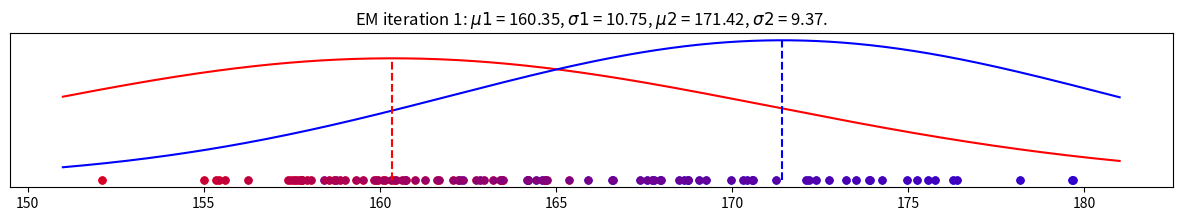
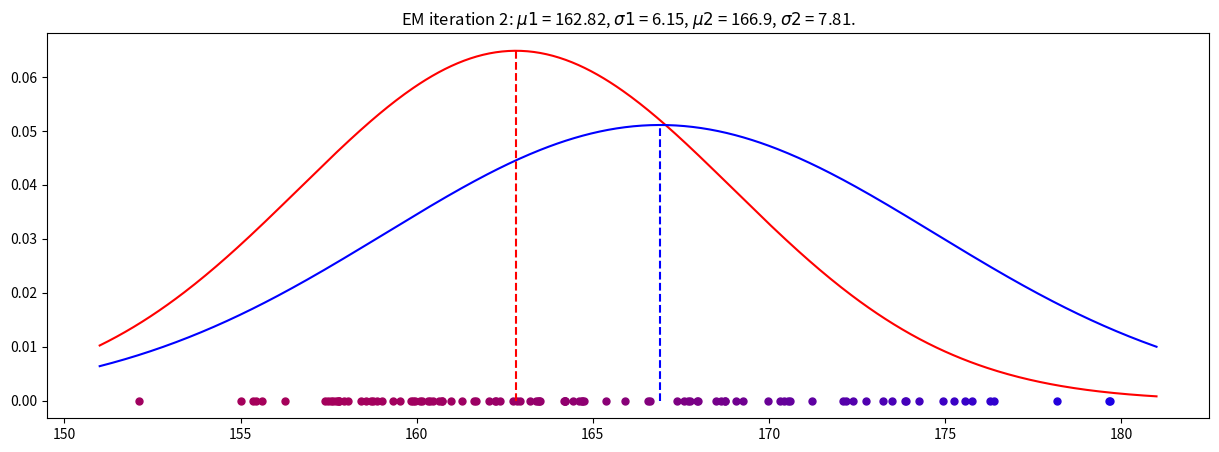
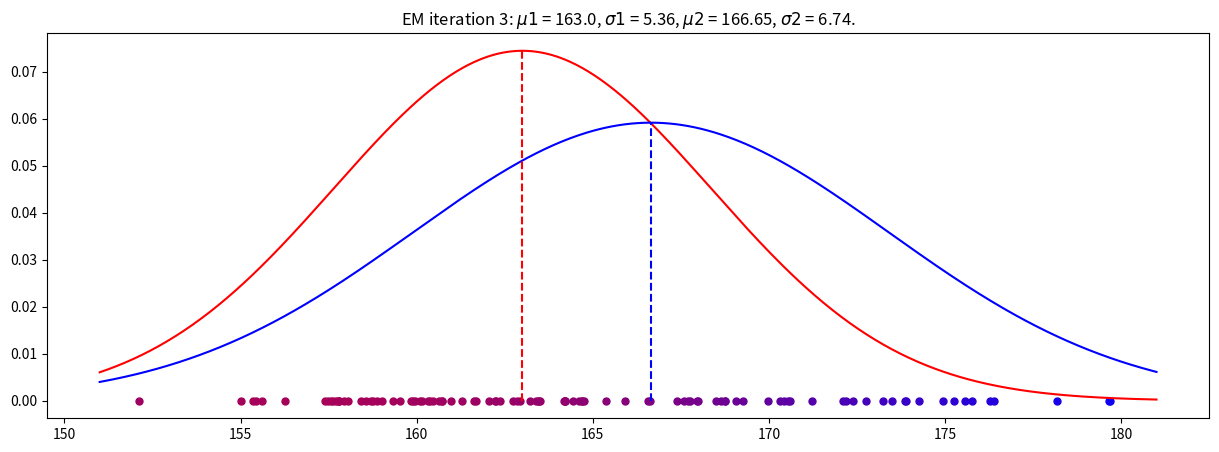
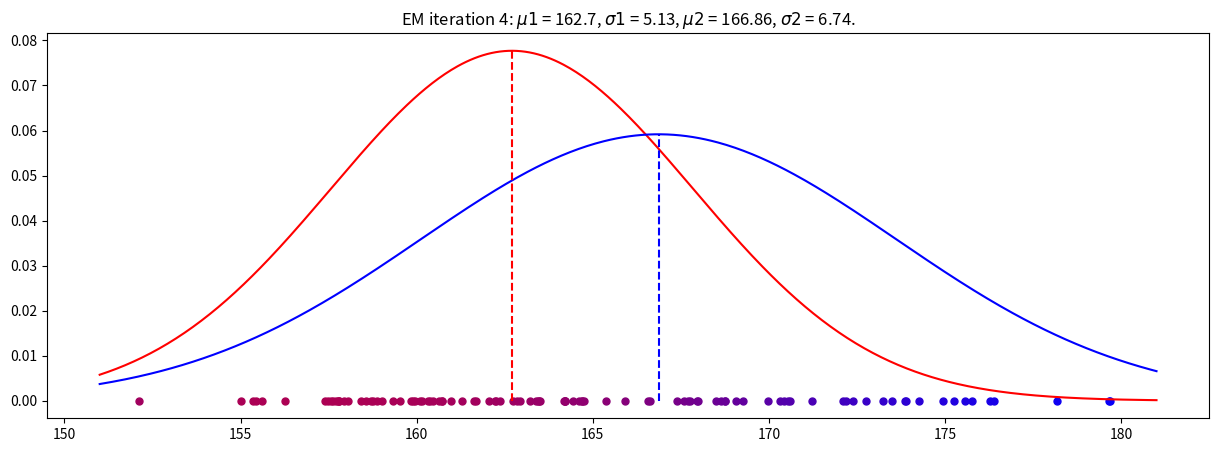
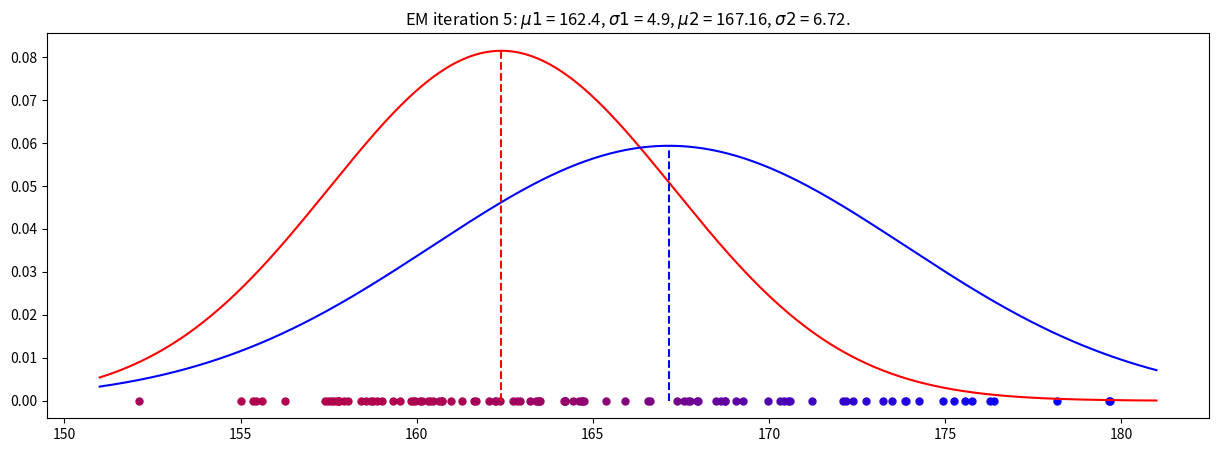
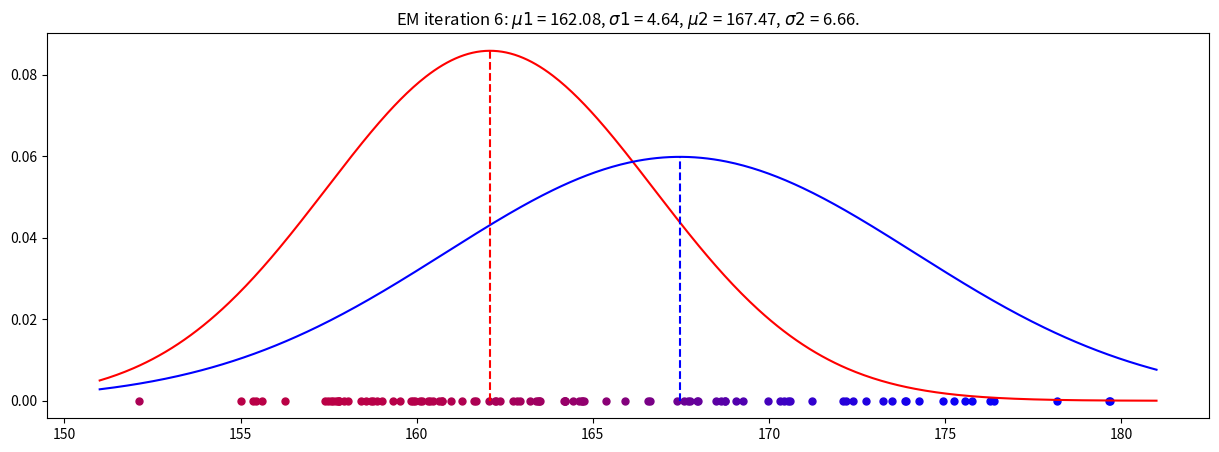
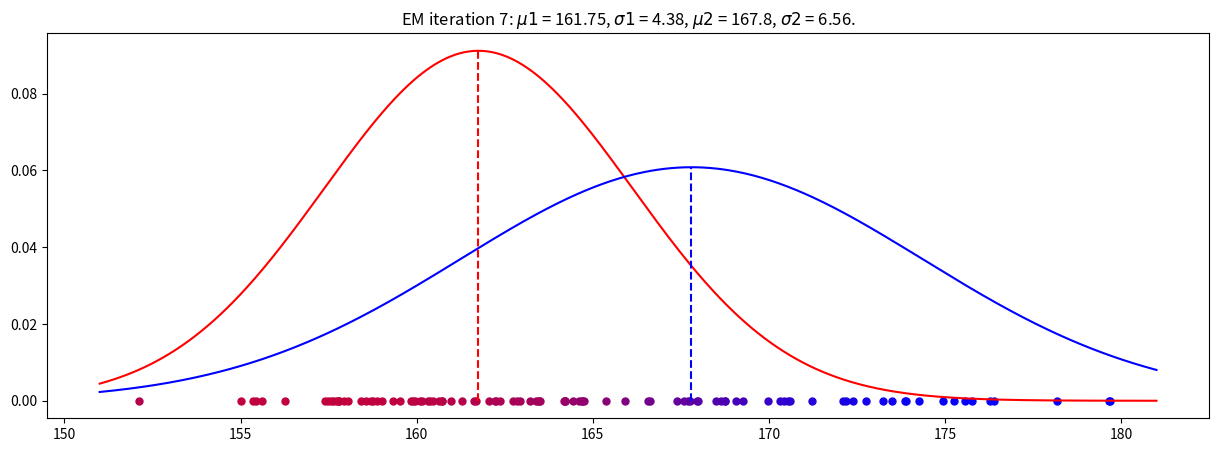
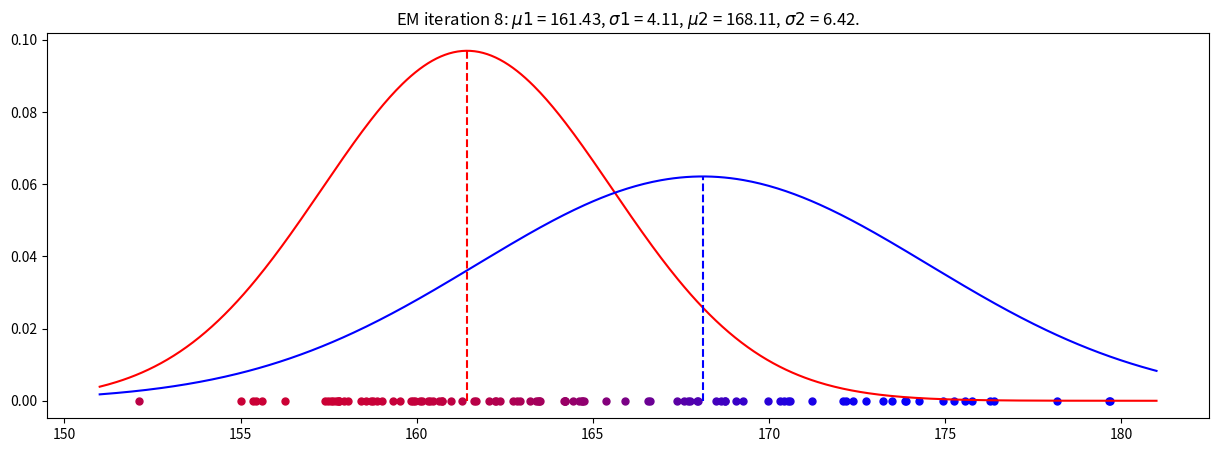
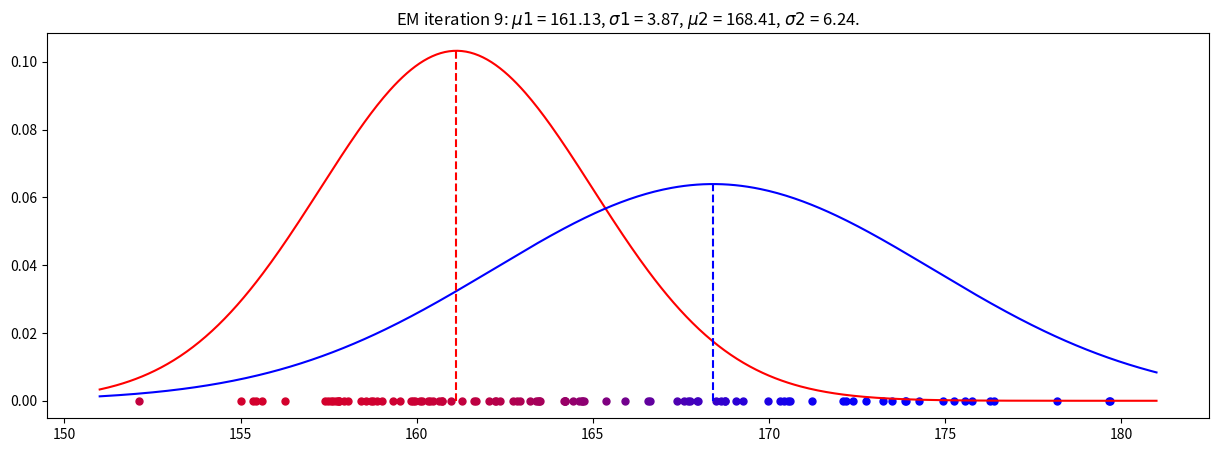
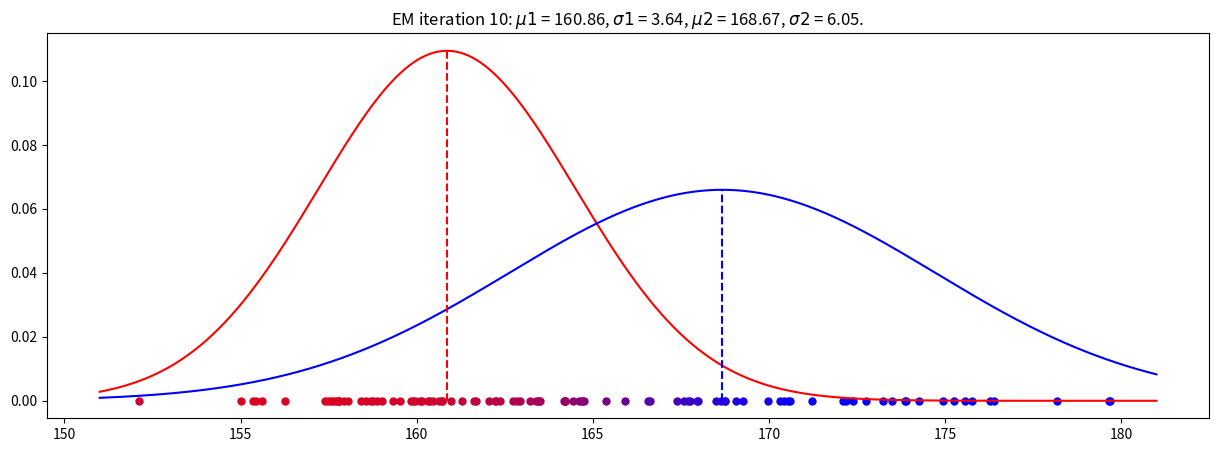
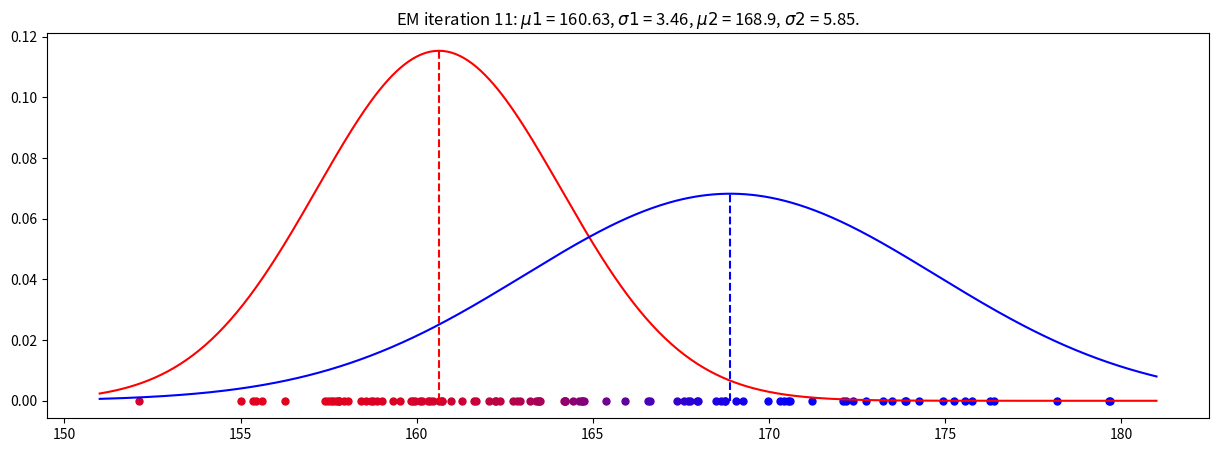
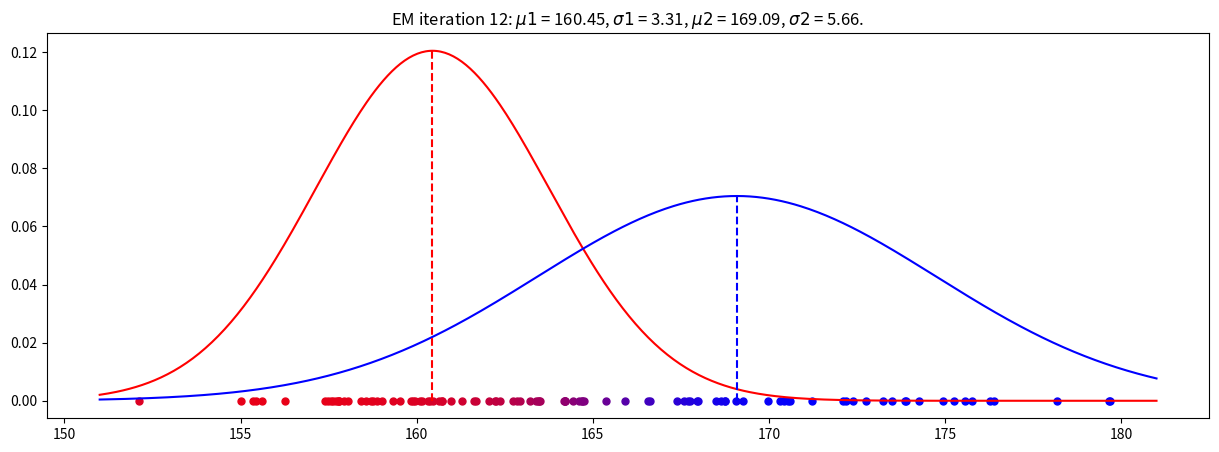
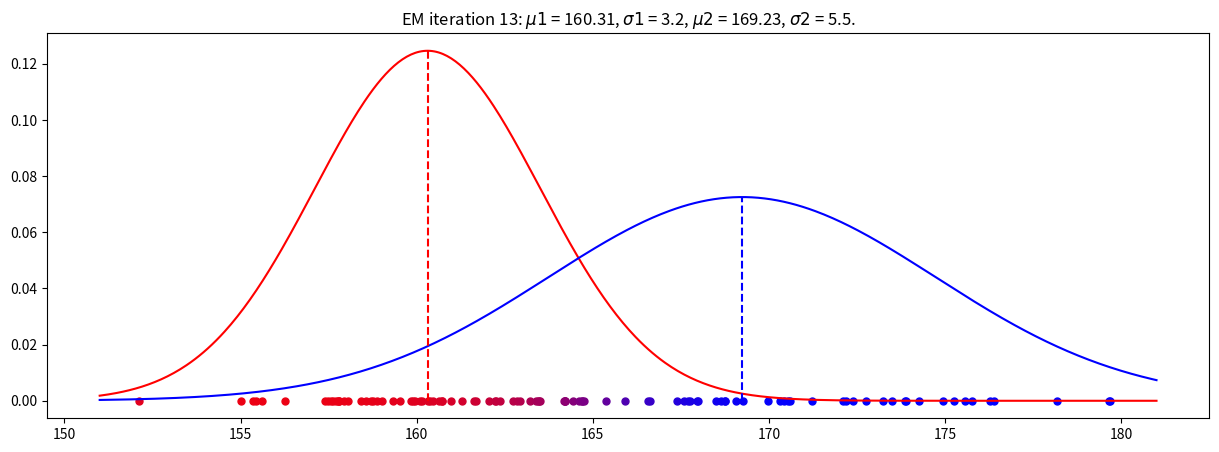
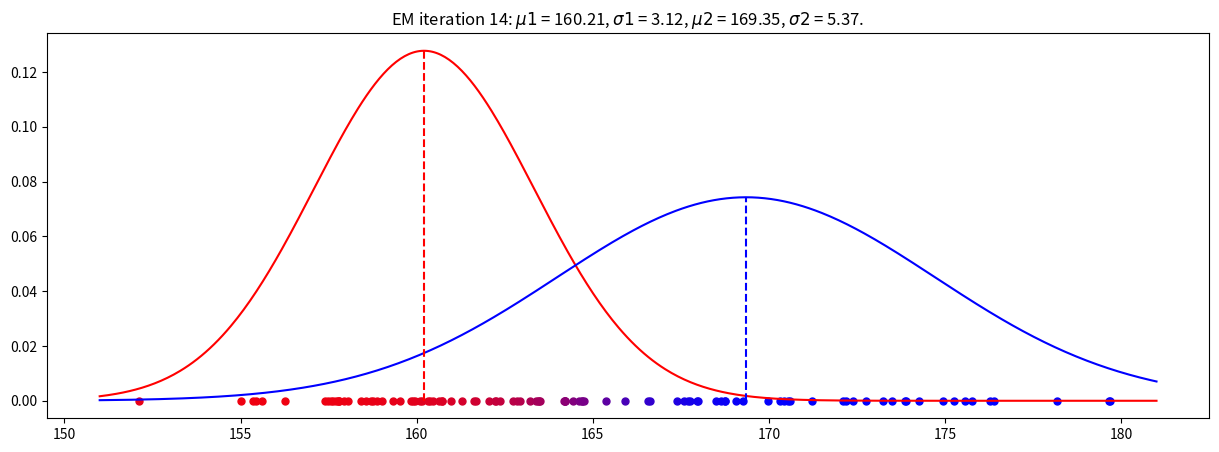
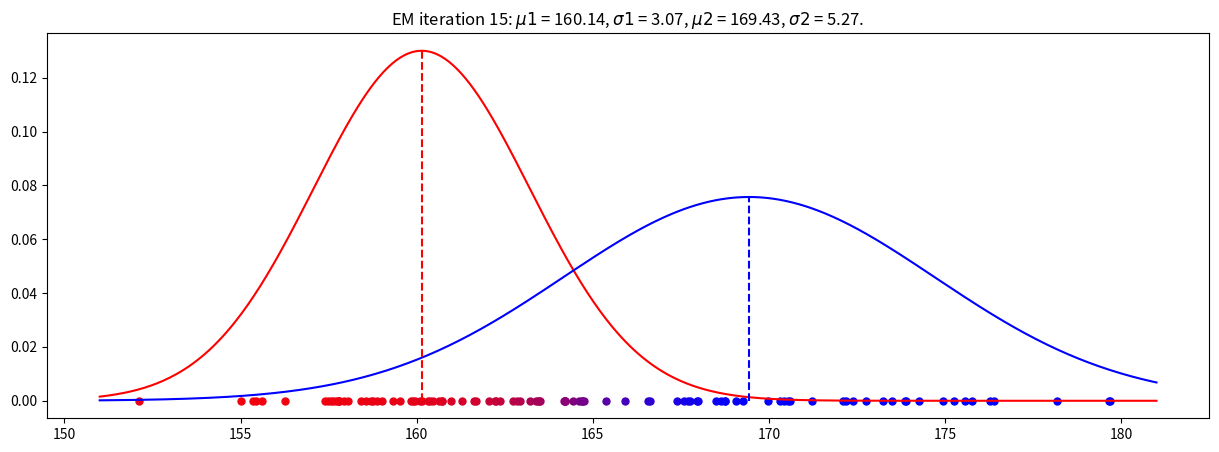
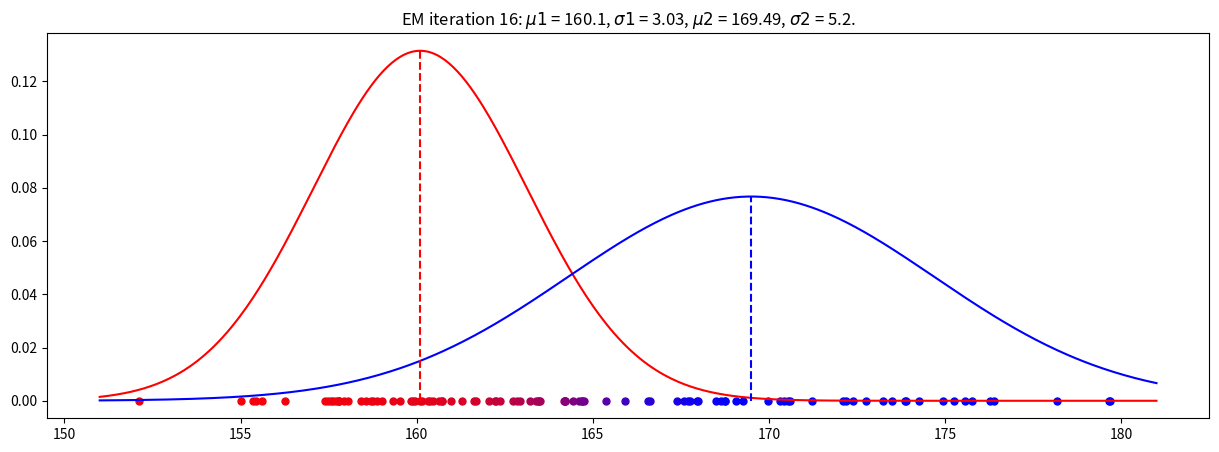

Write Python code to recreate these figures, in order.
# -*- coding: utf-8 -*-
"""
Created on Sun Feb 16 17:01:54 2025

[redacted]
"""

# import libraries
import numpy as np
import matplotlib.pyplot as plt
from scipy import stats

np.random.seed(110) # for reproducible results

# set the parameters for red and blue distributions which will generate 'height' data
red_mean = 160
red_std = 3

blue_mean = 170
blue_std = 5


# draw 50 samples from each normal distribution
red = np.random.normal(red_mean, red_std, size=50)
blue = np.random.normal(blue_mean, blue_std, size=50)


both_colours = np.sort(np.concatenate((red, blue))) # array with every sample point (for later use)

plt.figure
plt.rcParams['figure.figsize'] = (15, 2)
plt.plot(red, np.zeros_like(red), '.', color='r', markersize=10);
plt.plot(blue, np.zeros_like(blue), '.', color='b', markersize=10);
plt.title(r'Distribution of red and blue points (known gender label)', fontsize=17);
plt.yticks([]);
plt.show()

# print descriptive statistics of generated data-- Our objective is 
# to infer the parameters of the distribution from which the data was generated  
print('Red class: Mean ',np.mean(red),' Std ',np.std(red))
print('Blue class: Mean ',np.mean(blue),' Std ',np.std(blue))

# Suppose the gender records for the data are 'erased' and we only have the height information.
# All we know is that the height data was generated via two Gaussians
figure = plt.figure(99)
plt.rcParams['figure.figsize'] = (15, 2)
alpha = np.linspace(0,1,100)
plt.plot(both_colours, np.zeros_like(both_colours), '.', color='purple', markersize=10);
plt.title('Observed data (gender is now a latent/hidden variable)', fontsize=17);
plt.yticks([]);
plt.show()

def weight_of_colour(colour_likelihood, total_likelihood):
    """
    Compute the weight for each colour at each data point.
    """
    return colour_likelihood / total_likelihood

def estimate_mean(data, weight):
    """
    For each data point, multiply the point by the probability it
    was drawn from the colour's distribution (its "weight").
    
    Divide by the total weight: essentially, we're estimate the center of mass
    from our data points.
    """
    return np.sum(data * weight) / np.sum(weight)

def estimate_std(data, weight, mean):
    """
    For each data point, multiply the point's squared difference
    from a mean value by the probability it was drawn from
    that distribution (its "weight").
    
    Divide by the total weight: essentially, we're finding where 
    the weight is centred among the values for the difference of
    each data point from the mean.
    
    This is the estimate of the variance, take the positive square
    root to find the standard deviation.
    """
    variance = np.sum(weight * (data - mean)**2) / np.sum(weight)
    return np.sqrt(variance)
  
def plot_guesses(red_mean_guess, blue_mean_guess, red_std_guess, blue_std_guess, alpha=1):
    """
    Plot bell curves for the red and blue distributions given guesses for mean and standard deviation.
    
    
    """
    # set figure size and plot the purple dots
    
    plt.rcParams['figure.figsize'] = (15, 5)
    
    lkd_of_red = stats.norm(red_mean_guess, red_std_guess).pdf(both_colours)
    lkd_of_blue = stats.norm(blue_mean_guess, blue_std_guess).pdf(both_colours)

    red_weight = weight_of_colour(lkd_of_red, lkd_of_red+lkd_of_blue)
    #blue_weight = weight_of_colour(lkd_of_blue, lkd_of_red+lkd_of_blue)
    
    for pt_cnt in range(len(both_colours)):
      plt.plot(both_colours[pt_cnt], 0, '.', color=red_weight[pt_cnt]*np.asarray([1,0,0])+(1-red_weight[pt_cnt])*np.asarray([0,0,1]), markersize=10)
       
    # compute the size of the x axis
    lo = np.floor(both_colours.min()) - 1
    hi = np.ceil(both_colours.max()) + 1
    x = np.linspace(lo, hi, 500)
    
    # plot the bell curves
    plt.plot(x, stats.norm(red_mean_guess, red_std_guess).pdf(x), color='r', alpha=alpha)
    plt.plot(x, stats.norm(blue_mean_guess, blue_std_guess).pdf(x), color='b', alpha=alpha)
    
    # vertical dotted lines for the mean of each colour - find the height
    # first (i.e. the probability of the mean of the colour group)
    r_height = stats.norm(red_mean_guess, red_std_guess).pdf(red_mean_guess)
    b_height = stats.norm(blue_mean_guess, blue_std_guess).pdf(blue_mean_guess)
    
    plt.vlines(red_mean_guess, 0, r_height, 'r', '--', alpha=alpha)
    plt.vlines(blue_mean_guess, 0, b_height, 'b', '--', alpha=alpha)  
    

# Initial estimates for the mean
red_mean_guess = 150
blue_mean_guess = 180

# Initial estimates for the standard deviation
red_std_guess = 1
blue_std_guess = 1

N_ITER = 20 # number of iterations of EM

alphas = 1 # transparency of curves to plot for each iteration-- ignored

plot_guesses(red_mean_guess, blue_mean_guess, red_std_guess, blue_std_guess)
plt.title('Initial guess: $\mu1$ = {}, $\sigma1$ = {}, $\mu2$ = {}, $\sigma2$ = {}.'\
    .format(red_mean_guess,red_std_guess,\
                   blue_mean_guess,blue_std_guess,fontsize=17));
plt.show()


for iter in range(N_ITER):
    
    ## Expectation step
    ## ----------------
    lkd_of_red = stats.norm(red_mean_guess, red_std_guess).pdf(both_colours)
    lkd_of_blue = stats.norm(blue_mean_guess, blue_std_guess).pdf(both_colours)

    red_weight = weight_of_colour(lkd_of_red, lkd_of_red+lkd_of_blue)
    blue_weight = weight_of_colour(lkd_of_blue, lkd_of_red+lkd_of_blue)
    
    wgt_red     = np.where(red_weight > blue_weight)
    
    
    # Maximisation step
    ## -----------------
    
    # N.B. it should not ultimately matter if compute the new standard deviation guess
    # before or after the new mean guess
    
    red_std_guess = estimate_std(both_colours, red_weight, red_mean_guess)
    blue_std_guess = estimate_std(both_colours, blue_weight, blue_mean_guess)

    red_mean_guess = estimate_mean(both_colours, red_weight)
    blue_mean_guess = estimate_mean(both_colours, blue_weight)
    
    #print(red_mean_guess,red_std_guess,blue_mean_guess,blue_std_guess)
    plt.figure(iter+1) 
    plot_guesses(red_mean_guess, blue_mean_guess, red_std_guess, blue_std_guess\
                 , alpha=1)
    
    plt.title(
    r'EM iteration {}: $\mu1$ = {}, $\sigma1$ = {}, $\mu2$ = {}, $\sigma2$ = {}.'\
    .format(iter+1,round(red_mean_guess,2),round(red_std_guess,2),\
            round(blue_mean_guess,2),round(blue_std_guess,2),fontsize=17));
        
        

